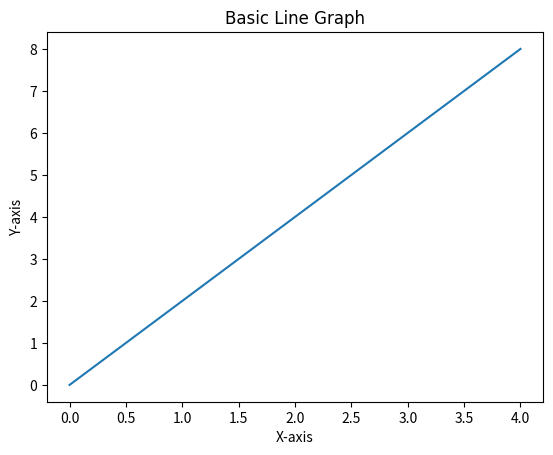

Source code (Python):
import matplotlib.pyplot as plt

x = [0,1,2,3,4]
y = [0,2,4,6,8]

# Add a title (specify font parameters with fontdict)
plt.title('Our First Graph!', fontdict={'fontname': 'Comic Sans MS', 'fontsize': 20})
plt.plot(x, y)
plt.title("Basic Line Graph")
plt.xlabel("X-axis")
plt.ylabel("Y-axis")
plt.show()